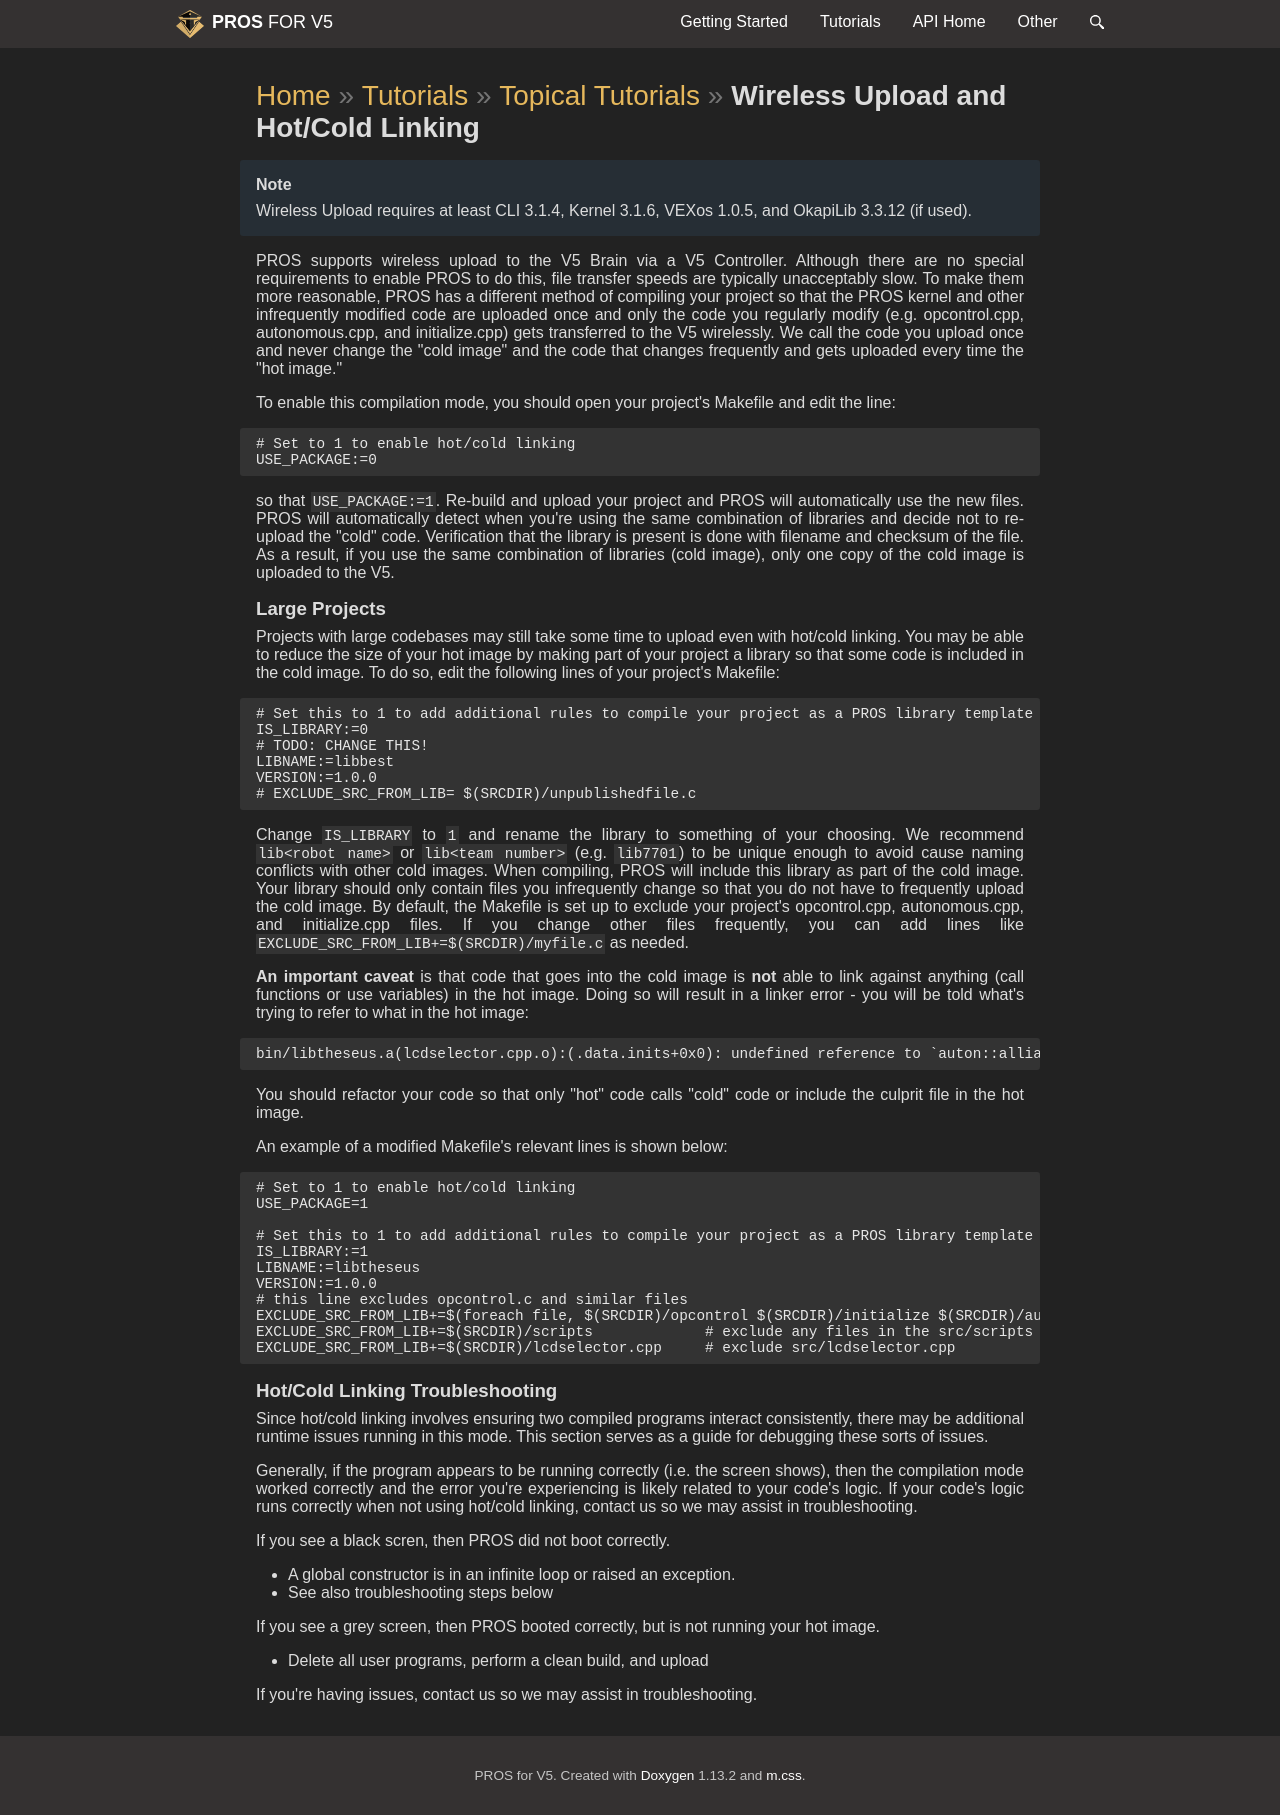

repository: purduesigbots/pros-doxygen-docs · page: wireless-upload.html · generator: sphinx

\page wireless-upload Wireless Upload and Hot/Cold Linking

\note
Wireless Upload requires at least CLI 3.1.4, Kernel 3.1.6, VEXos
1.0.5, and OkapiLib 3.3.12 (if used).

PROS supports wireless upload to the V5 Brain via a V5 Controller.
Although there are no special requirements to enable PROS to do this,
file transfer speeds are typically unacceptably slow. To make them more
reasonable, PROS has a different method of compiling your project so
that the PROS kernel and other infrequently modified code are uploaded
once and only the code you regularly modify (e.g. opcontrol.cpp,
autonomous.cpp, and initialize.cpp) gets transferred to the V5
wirelessly. We call the code you upload once and never change the "cold
image" and the code that changes frequently and gets uploaded every time
the "hot image."

To enable this compilation mode, you should open your project's Makefile
and edit the line:

```{.Makefile}
# Set to 1 to enable hot/cold linking
USE_PACKAGE:=0
```

so that `USE_PACKAGE:=1`. Re-build and upload your project and PROS will
automatically use the new files. PROS will automatically detect when
you're using the same combination of libraries and decide not to
re-upload the "cold" code. Verification that the library is present is
done with filename and checksum of the file. As a result, if you use the
same combination of libraries (cold image), only one copy of the cold
image is uploaded to the V5.

## Large Projects

Projects with large codebases may still take some time to upload even
with hot/cold linking. You may be able to reduce the size of your hot
image by making part of your project a library so that some code is
included in the cold image. To do so, edit the following lines of your
project's Makefile:

```{.Makefile}
# Set this to 1 to add additional rules to compile your project as a PROS library template
IS_LIBRARY:=0
# TODO: CHANGE THIS!
LIBNAME:=libbest
VERSION:=1.0.0
# EXCLUDE_SRC_FROM_LIB= $(SRCDIR)/unpublishedfile.c
```

Change `IS_LIBRARY` to `1` and rename the library to something of your
choosing. We recommend `lib<robot name>` or `lib<team number>` (e.g.
`lib7701`) to be unique enough to avoid cause naming conflicts with
other cold images. When compiling, PROS will include this library as
part of the cold image. Your library should only contain files you
infrequently change so that you do not have to frequently upload the
cold image. By default, the Makefile is set up to exclude your project's
opcontrol.cpp, autonomous.cpp, and initialize.cpp files. If you change
other files frequently, you can add lines like
`EXCLUDE_SRC_FROM_LIB+=$(SRCDIR)/myfile.c` as needed.

**An important caveat** is that code that goes into the cold image is
**not** able to link against anything (call functions or use variables)
in the hot image. Doing so will result in a linker error - you will be
told what's trying to refer to what in the hot image:

    bin/libtheseus.a(lcdselector.cpp.o):(.data.inits+0x0): undefined reference to `auton::allianceInit(auton::color)'

You should refactor your code so that only "hot" code calls "cold" code
or include the culprit file in the hot image.

An example of a modified Makefile's relevant lines is shown below:

```{.Makefile}
# Set to 1 to enable hot/cold linking
USE_PACKAGE=1

# Set this to 1 to add additional rules to compile your project as a PROS library template
IS_LIBRARY:=1
LIBNAME:=libtheseus
VERSION:=1.0.0
# this line excludes opcontrol.c and similar files
EXCLUDE_SRC_FROM_LIB+=$(foreach file, $(SRCDIR)/opcontrol $(SRCDIR)/initialize $(SRCDIR)/autonomous,$(foreach cext,$(CEXTS),$(file).$(cext)) $(foreach cxxext,$(CXXEXTS),$(file).$(cxxext)))
EXCLUDE_SRC_FROM_LIB+=$(SRCDIR)/scripts             # exclude any files in the src/scripts directory
EXCLUDE_SRC_FROM_LIB+=$(SRCDIR)/lcdselector.cpp     # exclude src/lcdselector.cpp
```

## Hot/Cold Linking Troubleshooting

Since hot/cold linking involves ensuring two compiled programs interact
consistently, there may be additional runtime issues running in this
mode. This section serves as a guide for debugging these sorts of
issues.

Generally, if the program appears to be running correctly (i.e. the
screen shows), then the compilation mode worked correctly and the error
you're experiencing is likely related to your code's logic. If your
code's logic runs correctly when not using hot/cold linking, contact us
so we may assist in troubleshooting.

If you see a black scren, then PROS did not boot correctly.

- A global constructor is in an infinite loop or raised an exception.
- See also troubleshooting steps below

If you see a grey screen, then PROS booted correctly, but is not running
your hot image.

- Delete all user programs, perform a clean build, and upload

If you're having issues, contact us so we may assist in troubleshooting.
